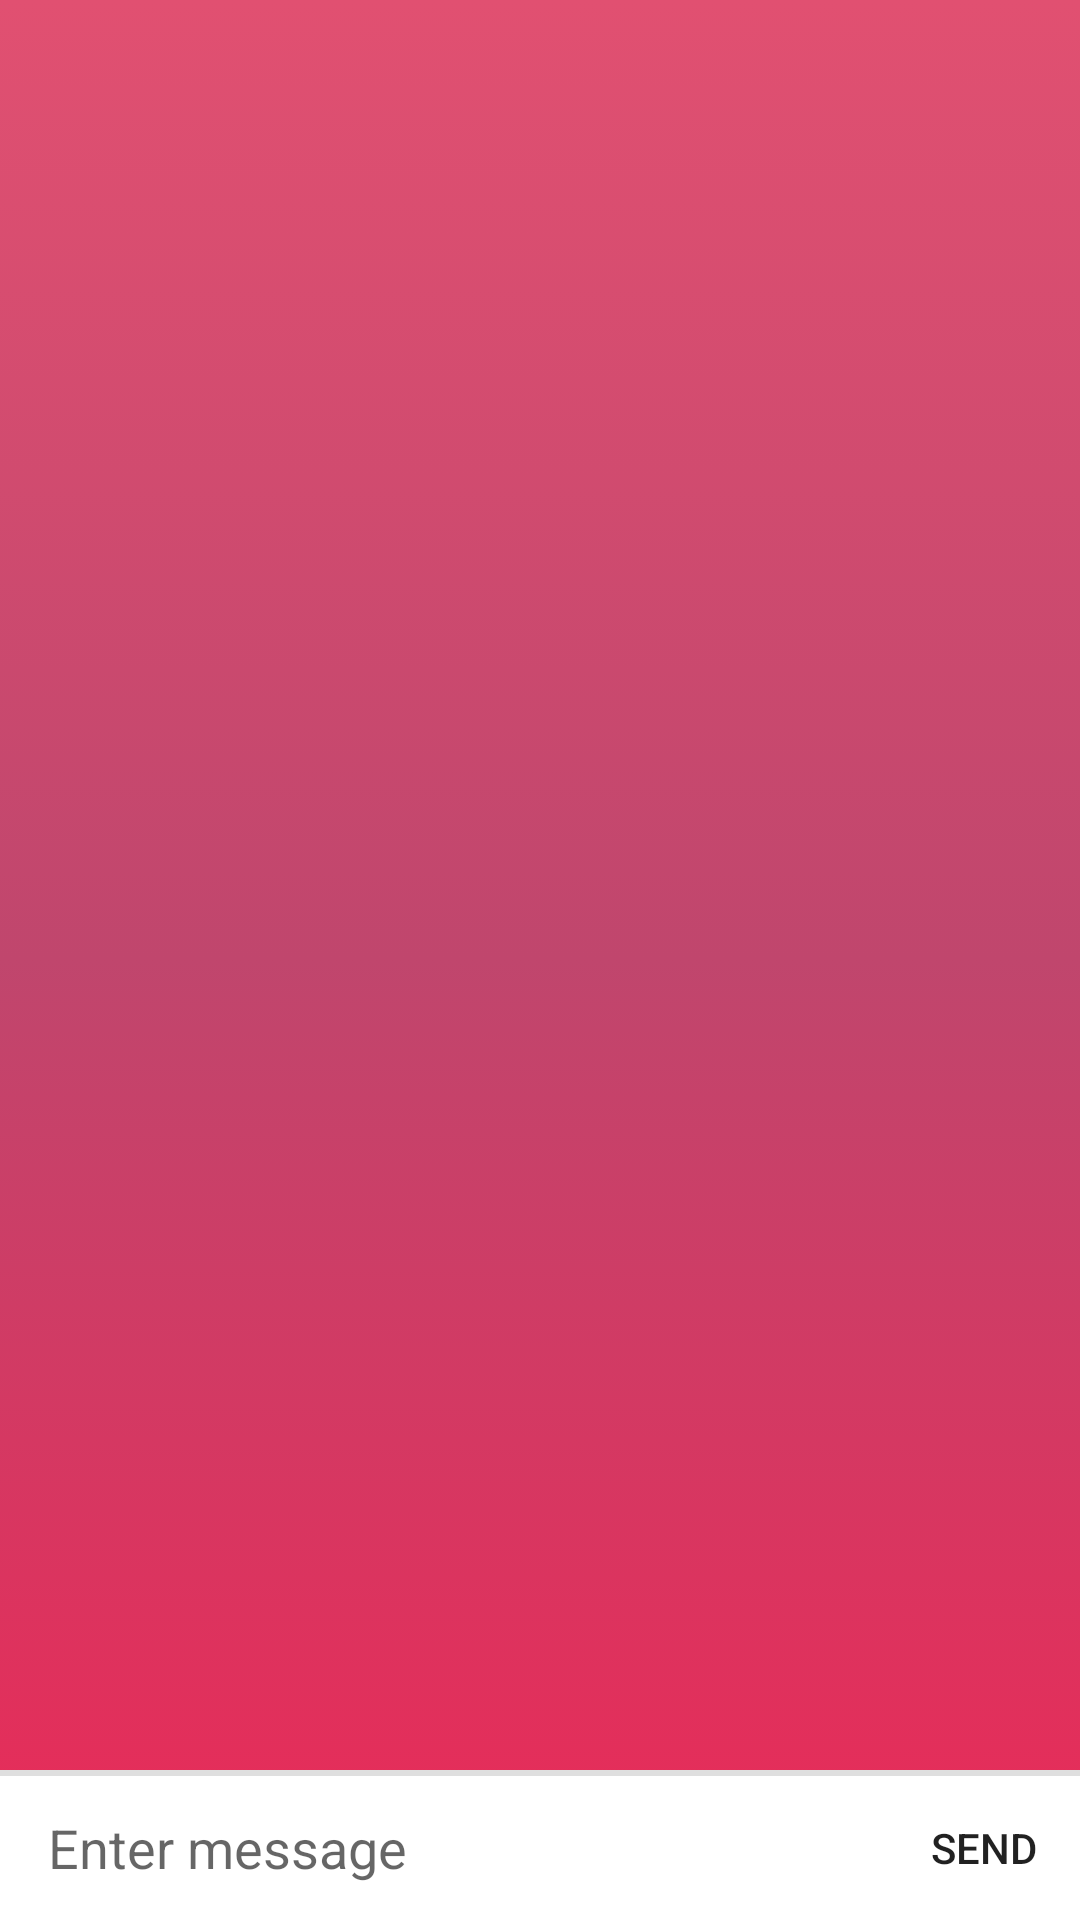

Here is an Android app screen rendered from its layout file. Give the layout XML and the strings, colors and styles it references.
<!-- AndroidManifest.xml: application theme AppTheme -->
<!-- res/layout/activity_chat.xml -->
<?xml version="1.0" encoding="utf-8"?>
<androidx.constraintlayout.widget.ConstraintLayout xmlns:android="http://schemas.android.com/apk/res/android"
    xmlns:app="http://schemas.android.com/apk/res-auto"
    xmlns:tools="http://schemas.android.com/tools"
    android:layout_width="match_parent"
    android:layout_height="match_parent"
    tools:context=".ChatActivity"
    android:background="@drawable/background_color_home">



    
    <View
        android:id="@+id/view"
        android:layout_width="0dp"
        android:layout_height="2dp"
        android:background="#dfdfdf"
        app:layout_constraintBottom_toTopOf="@+id/layout_chatbox"
        app:layout_constraintLeft_toLeftOf="parent"
        app:layout_constraintRight_toRightOf="parent" />

    <LinearLayout
        android:id="@+id/layout_chatbox"
        android:layout_width="0dp"
        android:layout_height="wrap_content"
        android:background="#ffffff"
        android:minHeight="48dp"
        android:orientation="horizontal"
        app:layout_constraintBottom_toBottomOf="parent"
        app:layout_constraintLeft_toLeftOf="parent"
        app:layout_constraintRight_toRightOf="parent">

        <EditText
            android:id="@+id/edittext_chatbox"
            android:layout_width="0dp"
            android:layout_height="wrap_content"
            android:layout_gravity="center"
            android:layout_marginLeft="16dp"
            android:layout_marginRight="16dp"
            android:layout_weight="1"
            android:background="@android:color/transparent"
            android:hint="Enter message"
            android:maxLines="6" />

        <Button
            android:id="@+id/button_chatbox_send"
            android:layout_width="64dp"
            android:layout_height="48dp"
            android:layout_gravity="bottom"
            android:background="?attr/selectableItemBackground"
            android:clickable="true"
            android:gravity="center"
            android:text="SEND"
            android:textSize="14dp" />

    </LinearLayout>

    <androidx.recyclerview.widget.RecyclerView
        android:paddingTop="30dp"
        android:id="@+id/reyclerview_message_list"
        android:layout_width="0dp"
        android:layout_height="0dp"
        app:layoutManager="androidx.recyclerview.widget.LinearLayoutManager"
        app:layout_constraintBottom_toTopOf="@+id/view"
        app:layout_constraintEnd_toEndOf="parent"
        app:layout_constraintHorizontal_bias="0.0"
        app:layout_constraintStart_toStartOf="parent"
        app:layout_constraintTop_toTopOf="parent"
        app:layout_constraintVertical_bias="0.0"
        tools:listitem="@layout/item_message_send"
        app:stackFromEnd="true" />

</androidx.constraintlayout.widget.ConstraintLayout>
<!-- res/layout/item_message_send.xml (included above) -->
<?xml version="1.0" encoding="utf-8"?>
<androidx.constraintlayout.widget.ConstraintLayout xmlns:android="http://schemas.android.com/apk/res/android"
    xmlns:app="http://schemas.android.com/apk/res-auto"
    xmlns:tools="http://schemas.android.com/tools"
    android:layout_width="match_parent"
    android:layout_height="wrap_content"
    android:layout_marginBottom="20dp"
    >

    <androidx.constraintlayout.widget.ConstraintLayout
        android:layout_width="0dp"
        android:layout_height="match_parent"
        android:layout_marginEnd="8dp"
        android:background="@drawable/rounded_reactangle_send"
        android:padding="10dp"
        app:layout_constraintBottom_toBottomOf="parent"
        app:layout_constraintEnd_toEndOf="parent"
        app:layout_constraintTop_toTopOf="parent">

        <TextView
            android:id="@+id/textView_message_send"
            android:layout_width="0dp"
            android:layout_height="wrap_content"
            android:maxWidth="300dp"
            android:text="enviado"
            android:textAlignment="viewEnd"
            android:textColor="#fff"
            android:textColorHint="#fff"
            android:textSize="19sp"
            app:layout_constraintBottom_toBottomOf="parent"
            app:layout_constraintEnd_toEndOf="parent"
            app:layout_constraintTop_toTopOf="parent" />

    </androidx.constraintlayout.widget.ConstraintLayout>


</androidx.constraintlayout.widget.ConstraintLayout>
<!-- resources referenced by this layout -->
<resources>
  <!-- drawable background_color_home (drawable) -->
  <?xml version="1.0" encoding="utf-8"?>
  <selector xmlns:android="http://schemas.android.com/apk/res/android">
      <item>
          <shape>
              <gradient
                  android:angle="-90"
                  android:startColor="#E15071"
                  android:centerColor="#C0466D"
                  android:endColor="#EA2A57"
                  android:type="linear"
                  />
          </shape>
      </item>
  </selector>
  <!-- drawable rounded_reactangle_send (drawable) -->
  <shape xmlns:android="http://schemas.android.com/apk/res/android"
      android:shape="rectangle">
      <solid android:color="#CE1048A2" />
      <corners
          android:radius="15dp"
          android:topRightRadius="5dp" />
      <stroke android:width="1dp"
          android:color="#fff" />
  
  
  </shape>
  <style name="AppTheme" parent="Theme.AppCompat.Light.NoActionBar">
          
          <item name="colorPrimary">@color/colorDefaultBlue</item>
          <item name="colorPrimaryDark">@color/colorPrimaryDark</item>
          <item name="colorAccent">@color/colorAccent</item>
      </style>
  <color name="colorDefaultBlue">#CE0845A5</color>
  <color name="colorPrimaryDark">#3700B3</color>
  <color name="colorAccent">#03DAC5</color>
</resources>
